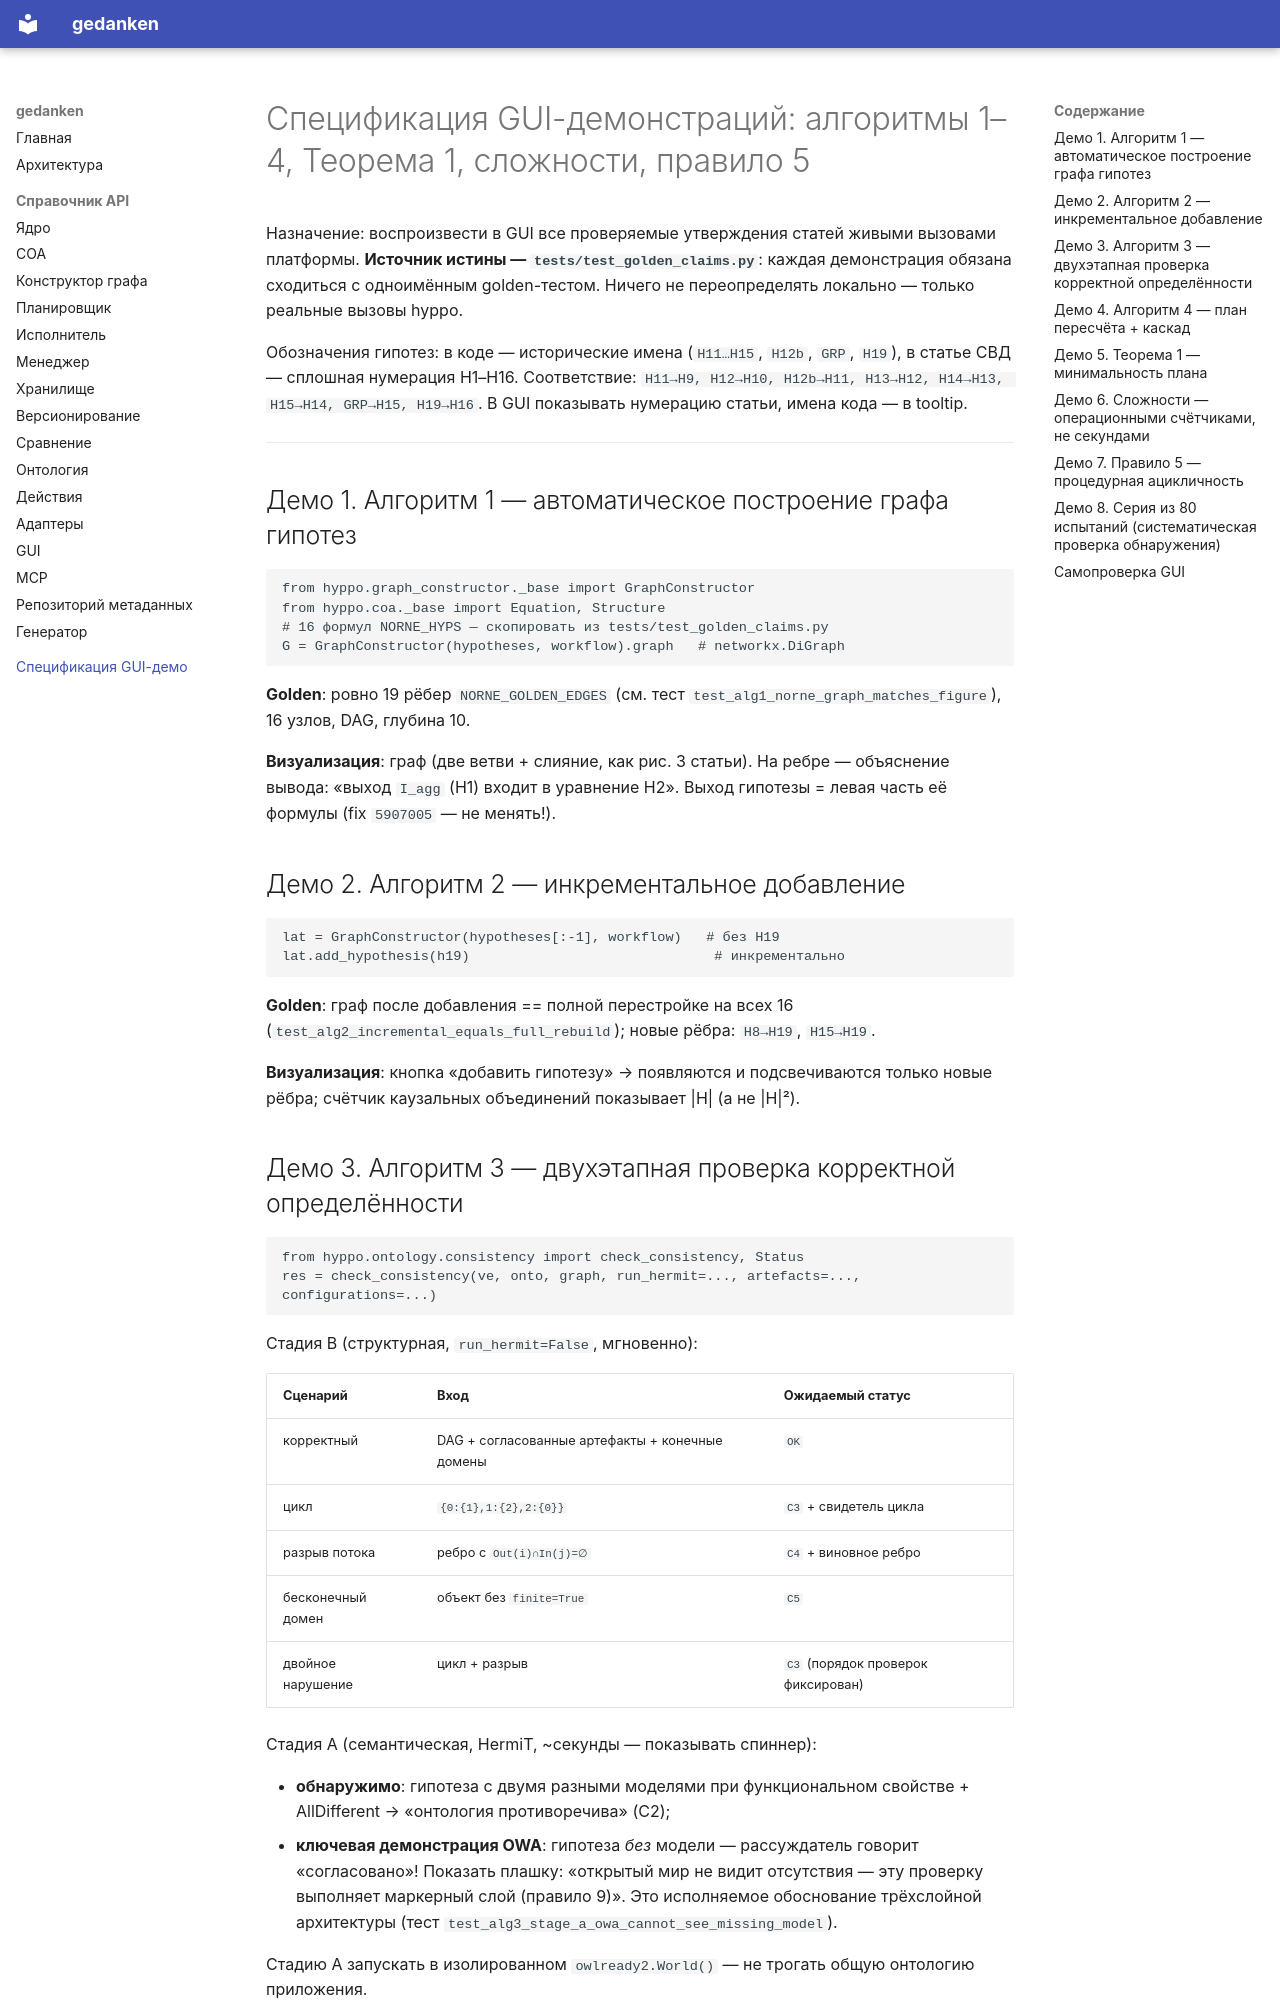

repository: dmkovalev/hyppo · page: gui_demo_spec/index.html · generator: mkdocs

# Спецификация GUI-демонстраций: алгоритмы 1–4, Теорема 1, сложности, правило 5

Назначение: воспроизвести в GUI все проверяемые утверждения статей живыми
вызовами платформы. **Источник истины — `tests/test_golden_claims.py`**:
каждая демонстрация обязана сходиться с одноимённым golden-тестом. Ничего
не переопределять локально — только реальные вызовы hyppo.

Обозначения гипотез: в коде — исторические имена (`H11…H15`, `H12b`, `GRP`,
`H19`), в статье СВД — сплошная нумерация H1–H16. Соответствие:
`H11→H9, H12→H10, H12b→H11, H13→H12, H14→H13, H15→H14, GRP→H15, H19→H16`.
В GUI показывать нумерацию статьи, имена кода — в tooltip.

---

## Демо 1. Алгоритм 1 — автоматическое построение графа гипотез

```python
from hyppo.graph_constructor._base import GraphConstructor
from hyppo.coa._base import Equation, Structure
# 16 формул NORNE_HYPS — скопировать из tests/test_golden_claims.py
G = GraphConstructor(hypotheses, workflow).graph   # networkx.DiGraph
```

**Golden**: ровно 19 рёбер `NORNE_GOLDEN_EDGES` (см. тест
`test_alg1_norne_graph_matches_figure`), 16 узлов, DAG, глубина 10.

**Визуализация**: граф (две ветви + слияние, как рис. 3 статьи). На ребре —
объяснение вывода: «выход `I_agg` (H1) входит в уравнение H2». Выход
гипотезы = левая часть её формулы (fix `5907005` — не менять!).

## Демо 2. Алгоритм 2 — инкрементальное добавление

```python
lat = GraphConstructor(hypotheses[:-1], workflow)   # без H19
lat.add_hypothesis(h19)                              # инкрементально
```

**Golden**: граф после добавления == полной перестройке на всех 16
(`test_alg2_incremental_equals_full_rebuild`); новые рёбра: `H8→H19`,
`H15→H19`.

**Визуализация**: кнопка «добавить гипотезу» → появляются и подсвечиваются
только новые рёбра; счётчик каузальных объединений показывает |H| (а не |H|²).

## Демо 3. Алгоритм 3 — двухэтапная проверка корректной определённости

```python
from hyppo.ontology.consistency import check_consistency, Status
res = check_consistency(ve, onto, graph, run_hermit=..., artefacts=..., configurations=...)
```

Стадия B (структурная, `run_hermit=False`, мгновенно):

| Сценарий | Вход | Ожидаемый статус |
|---|---|---|
| корректный | DAG + согласованные артефакты + конечные домены | `OK` |
| цикл | `{0:{1},1:{2},2:{0}}` | `C3` + свидетель цикла |
| разрыв потока | ребро с `Out(i)∩In(j)=∅` | `C4` + виновное ребро |
| бесконечный домен | объект без `finite=True` | `C5` |
| двойное нарушение | цикл + разрыв | `C3` (порядок проверок фиксирован) |

Стадия A (семантическая, HermiT, ~секунды — показывать спиннер):

- **обнаружимо**: гипотеза с двумя разными моделями при функциональном
  свойстве + AllDifferent → «онтология противоречива» (C2);
- **ключевая демонстрация OWA**: гипотеза *без* модели — рассуждатель
  говорит «согласовано»! Показать плашку: «открытый мир не видит
  отсутствия — эту проверку выполняет маркерный слой (правило 9)».
  Это исполняемое обоснование трёхслойной архитектуры (тест
  `test_alg3_stage_a_owa_cannot_see_missing_model`).

Стадию A запускать в изолированном `owlready2.World()` — не трогать общую
онтологию приложения.
